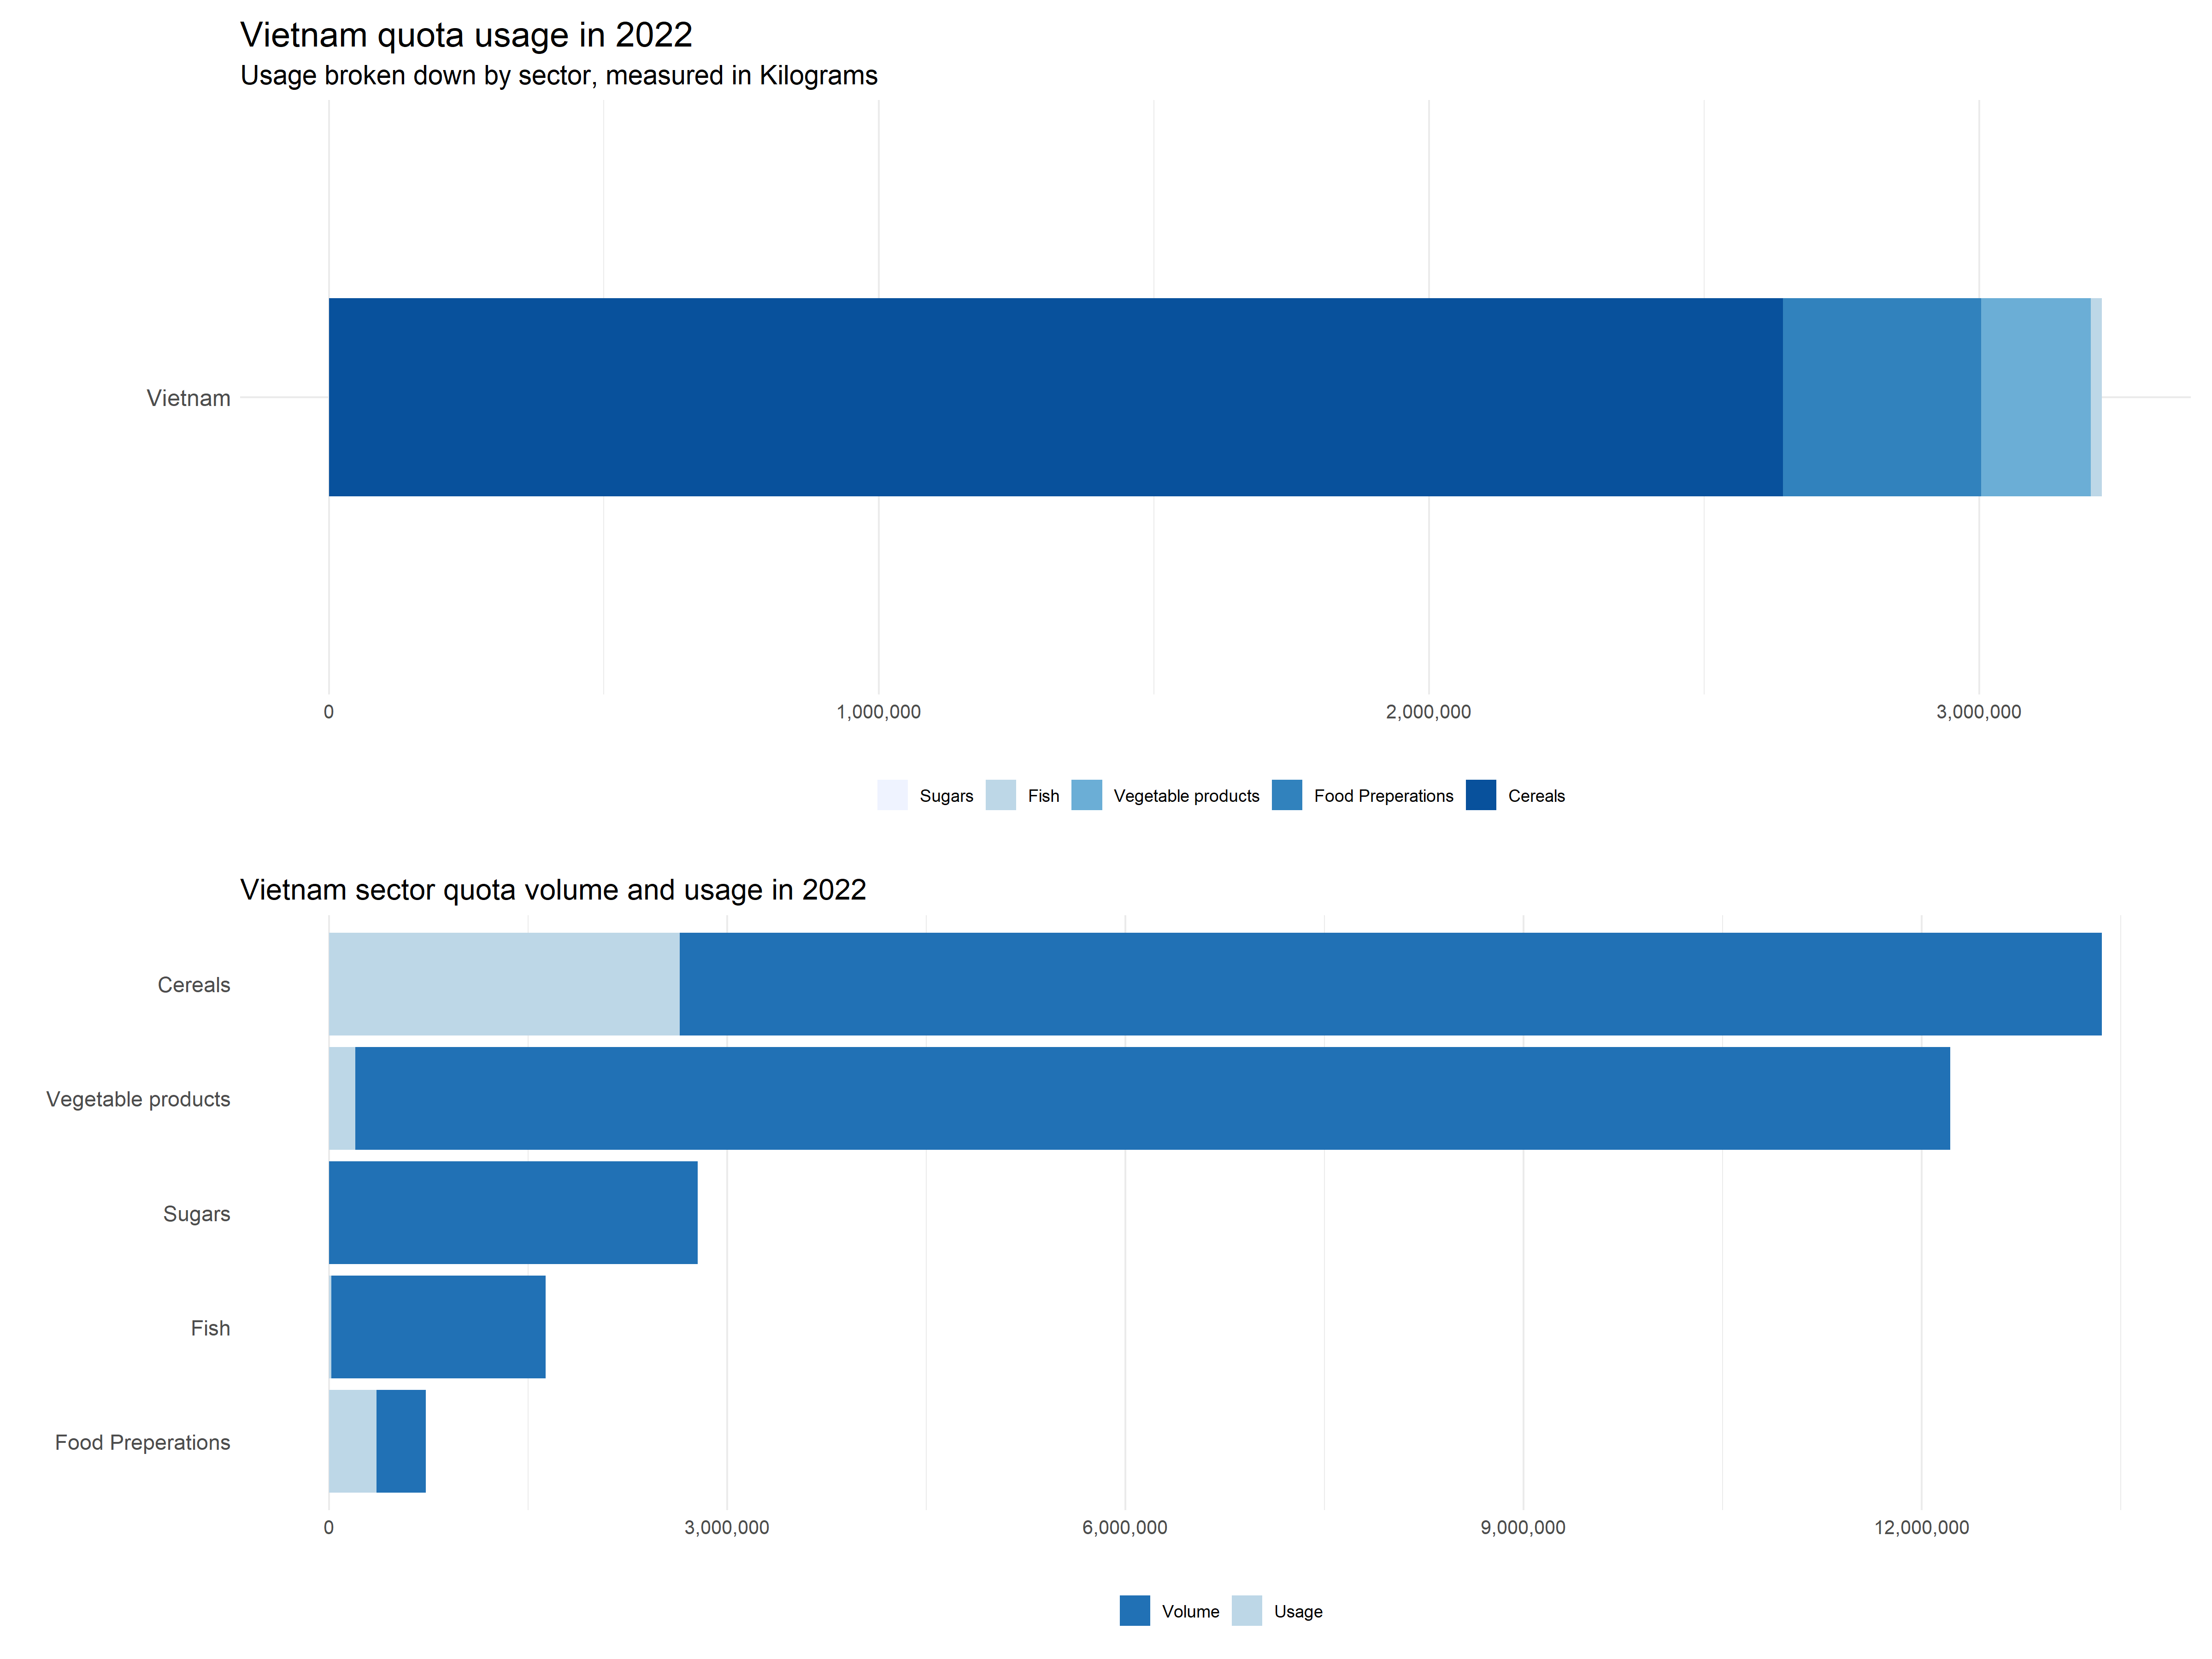

This figure's R source:
#' 04 tidy.tuesday
#' interactive ggirpah plot highlighting two trade metrics
#' using ggiraph o enable interactivity across plots when selecting groupings


library(tidyverse)
library(janitor)
library(stringr)
library(readxl)
library(ggplot2)
library(ggthemes)
library(RColorBrewer) # for set colour palletes
library(ggalt)
library(ggiraph) # interactive ggplots
library(ggiraphExtra) # extention 
library(ggtext) # enable custom style for ggplot text
library(ggflags) # https://github.com/davidsjoberg/ggbump/wiki/geom_bump-with-flags
library(ggbump)
library(patchwork)

options(scipen=999)


path<-setwd(stringr::str_extract(rstudioapi::getActiveDocumentContext()$path,".+[/]")) 

`%notin%` <- Negate(`%in%`) # Custom negate function
trq_data <- read_excel("trq_data.xlsx") %>% clean_names()


# plot 1 ------- 

# progress data

# TRQ usage grouped plot 

df <- trq_data %>% 
  filter(quota_origin == "Vietnam", quota_year == 2022, quota_type == "FTA") %>%
  group_by(quota_origin,quota_sector,quota_year) %>%
  summarise(volume = sum(quota_volume),
            bal = sum(remaining_balance)
  ) %>%
  mutate(usage = volume - bal) %>%
  filter(usage > 0) %>%
  mutate(
    tooltip =
      paste0(
        quota_sector, "<br>",
        scales::comma(volume), "<br>",
        scales::comma(usage)
         )
    )
  

# order bar from smallest to largest:

myLevels <- df %>% 
  group_by(quota_sector) %>% 
  summarise(usage = sum(usage)) %>%
  arrange(usage)

# apply order
df$quota_sector<- factor(df$quota_sector, levels=myLevels$quota_sector)


# create plot - stacked horizontal bar plot
plot1 <- 
  df %>% 
    ggplot(
      aes(
        x = quota_origin,
        y = usage,
        fill = quota_sector,
        data_id = quota_sector, # data id for ggiraph to select
        tooltip = tooltip # tool tip for interactive chart
      )
    ) +
    labs(
      title = "Vietnam quota usage in 2022",
      subtitle = "Usage broken down by sector, measured in Kilograms"
      )+
    geom_bar_interactive(stat = "identity",width=0.4) +
    coord_flip()+ # flips axis
    scale_fill_brewer(palette = "Blues")+
    scale_y_continuous("",n.breaks=5,labels = scales::comma)+
    theme_minimal()+ # basic theme formatting
    theme(
      axis.title.y = element_blank(),
      legend.title = element_blank(),
      legend.position = "bottom",
      axis.text.y = element_text(size = 12),
      axis.text.x = element_text(size=10),
      plot.subtitle = element_text(size=14),
      plot.title = element_text(size=18)
    )

# ggiraph interactive plot:

  girafe(
    ggobj = plot1,
    options = list(
          opts_hover(css = ''), # remove css - otherwise custom colour for bars when selected chnages to default
          opts_tooltip(
          css = 'padding:5pt;background-color:white;font-family: verdana;font-size:12px'), # custom css to chnage format of hover box
          opts_hover_inv(css = "opacity:0.6;"), # opacity of other bars while tooltip is viewed
          opts_sizing(rescale = FALSE)
        ),
     height_svg = 7,
     width_svg = 9,
    fonts = list(sans = "verdana") # change plot font
    )

 
# plot 2 -------
  

#' plot to visualise all FTA agreements and their usage

# prepare data:
df2 <- trq_data %>% 
    filter(
      quota_year == 2022, 
      quota_type == "FTA", 
      quota_origin == "Vietnam"
      ) %>%
    group_by(quota_origin,quota_sector,quota_year) %>%
    summarise(volume = sum(quota_volume),
              bal = sum(remaining_balance)
    ) %>%
    mutate(usage = volume - bal) %>% # calc. allocation level usage
    mutate(fill_rate = usage / volume) %>% # calc. fill rate 
    filter(usage > 0) %>% # remove un-used sectors
    mutate(
      tooltip =
        paste0(
          quota_sector, "<br>",
          "Allocation volume: ", scales::comma(volume), "<br>",
          "Total usage: ", scales::comma(usage), "<br>",
          "Fill rate: ", scales::percent(fill_rate)
        )
    )
  
  

# create order for plot:
  
  myLevels <- df2 %>% 
    group_by(quota_sector) %>% 
    summarise(volume = sum(volume)) %>%
    arrange(volume)
  
  # apply order
  df2$quota_sector<- factor(df2$quota_sector, levels=myLevels$quota_sector)
  
  
plot2 <-
  df2 %>%
  ggplot()+
  geom_bar_interactive(
    aes(
      x=volume,
      y=quota_sector,
      data_id = quota_sector,
      tooltip = tooltip,
      fill = "#2171b5"
  ),
  stat = "identity"#,
  #fill = "#2171b5" # https://www.color-hex.com/color-palette/17597 - useful link for RColorBrewer Hex colours
  )+geom_bar_interactive(
    aes(
      x=usage,
      y=quota_sector,
      tooltip = tooltip,
      fill = "#bdd7e7" # not for custom legend, the fill must be within the plot aesthetic
    ),
    stat = "identity"#,
    #fill = "#bdd7e7"
  )+
  labs(
    x="",
    y="",
    title=" ",
    subtitle = "Vietnam sector quota volume and usage in 2022"
    #subtitle = "Data is measured in kilogrMS"
  )+
  scale_x_continuous(n.breaks=6,labels = scales::comma)+
  theme_minimal()+
  scale_fill_manual(
    name = '', 
    values =c('#2171b5','#bdd7e7'),
    labels = c('Volume','Usage')
  )+
  theme(
    panel.grid.major.y = element_blank(),
    axis.text.y = element_text(size=11),
    axis.text.x = element_text(size=10),
    plot.subtitle = element_text(size=15),
    legend.position = "bottom"
  )




# use patchwork to combine plots:
plot3 <- plot1 / plot2


# save plot image
ggsave("04_interactive_trade_metrics.png",plot3,
       height=12,width=16)
  
girafe(ggobj = plot3,
       options = list(
         opts_hover(css = ''),
         opts_tooltip(
           css = 'padding:5pt;background-color:white;font-family: verdana;font-size:12px'),
         opts_hover_inv(css = "opacity:0.6;"),
         opts_sizing(rescale = FALSE)
       ),
       height_svg = 7,
       width_svg = 9
       ,
       fonts = list(sans = "verdana")
)

# end 